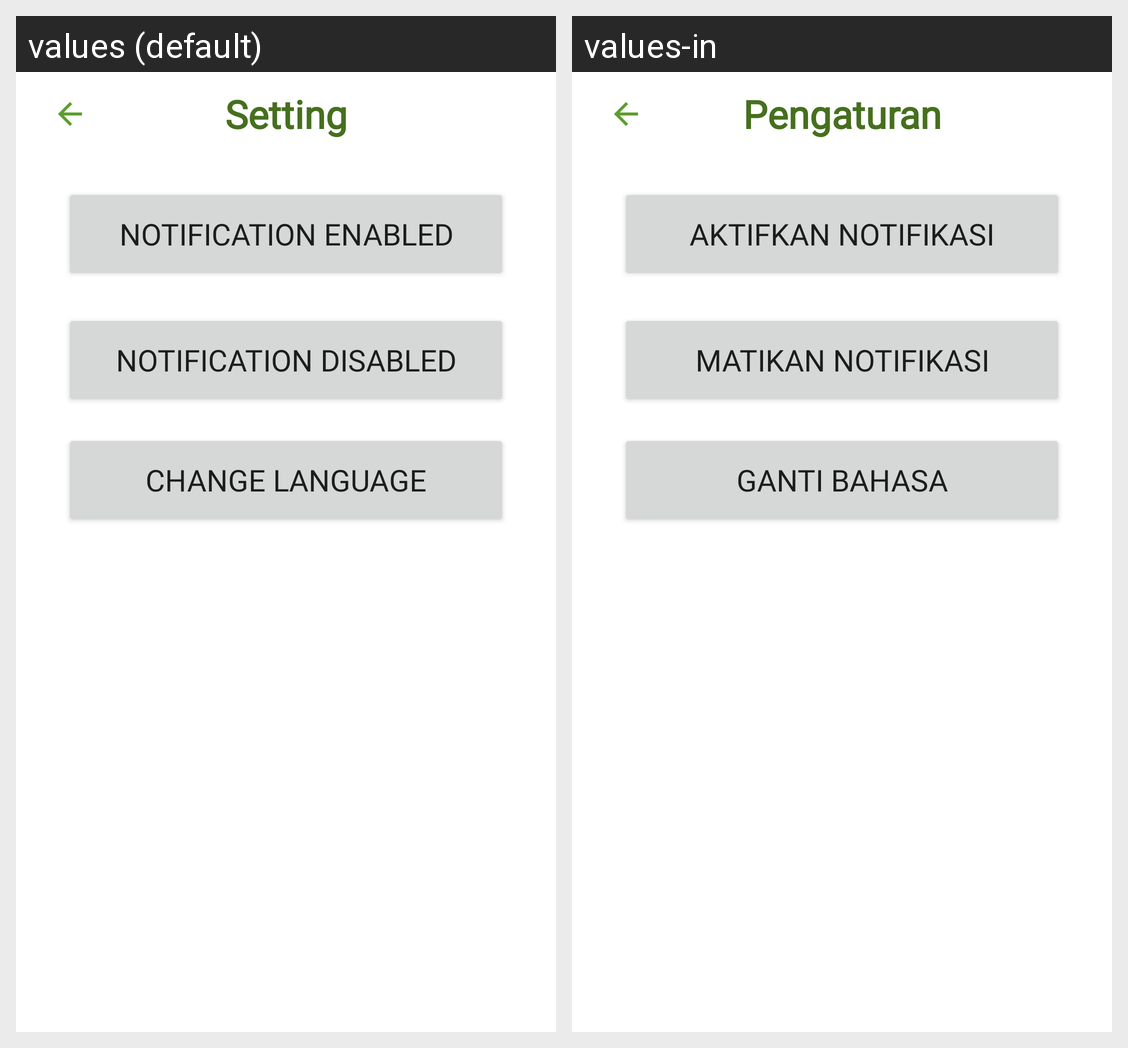

Here is an Android app screen in its default locale and in the app's own translations. Write out the translated-string differences for the strings that appear on this screen.
Android screen res/layout/activity_setting.xml rendered under 2 locales, left to right: values (default), values-in. Device: Nexus 5 (rendered at 1080×1920; each locale shown at half size, 540×960, under a caption strip naming it); theme Theme.Renata.
Strings drawn on this screen, with the default value and each locale's value (text and hints the layout hard-codes, and strings that could not be matched under every locale, appear in the picture but are not listed):

setting_toolbar
  values: Setting
  values-in: Pengaturan

notification_enabled_button
  values: Notification Enabled
  values-in: Aktifkan Notifikasi

notification_disabled_button
  values: Notification Disabled
  values-in: Matikan Notifikasi

change_language_button
  values: Change Language
  values-in: Ganti Bahasa
